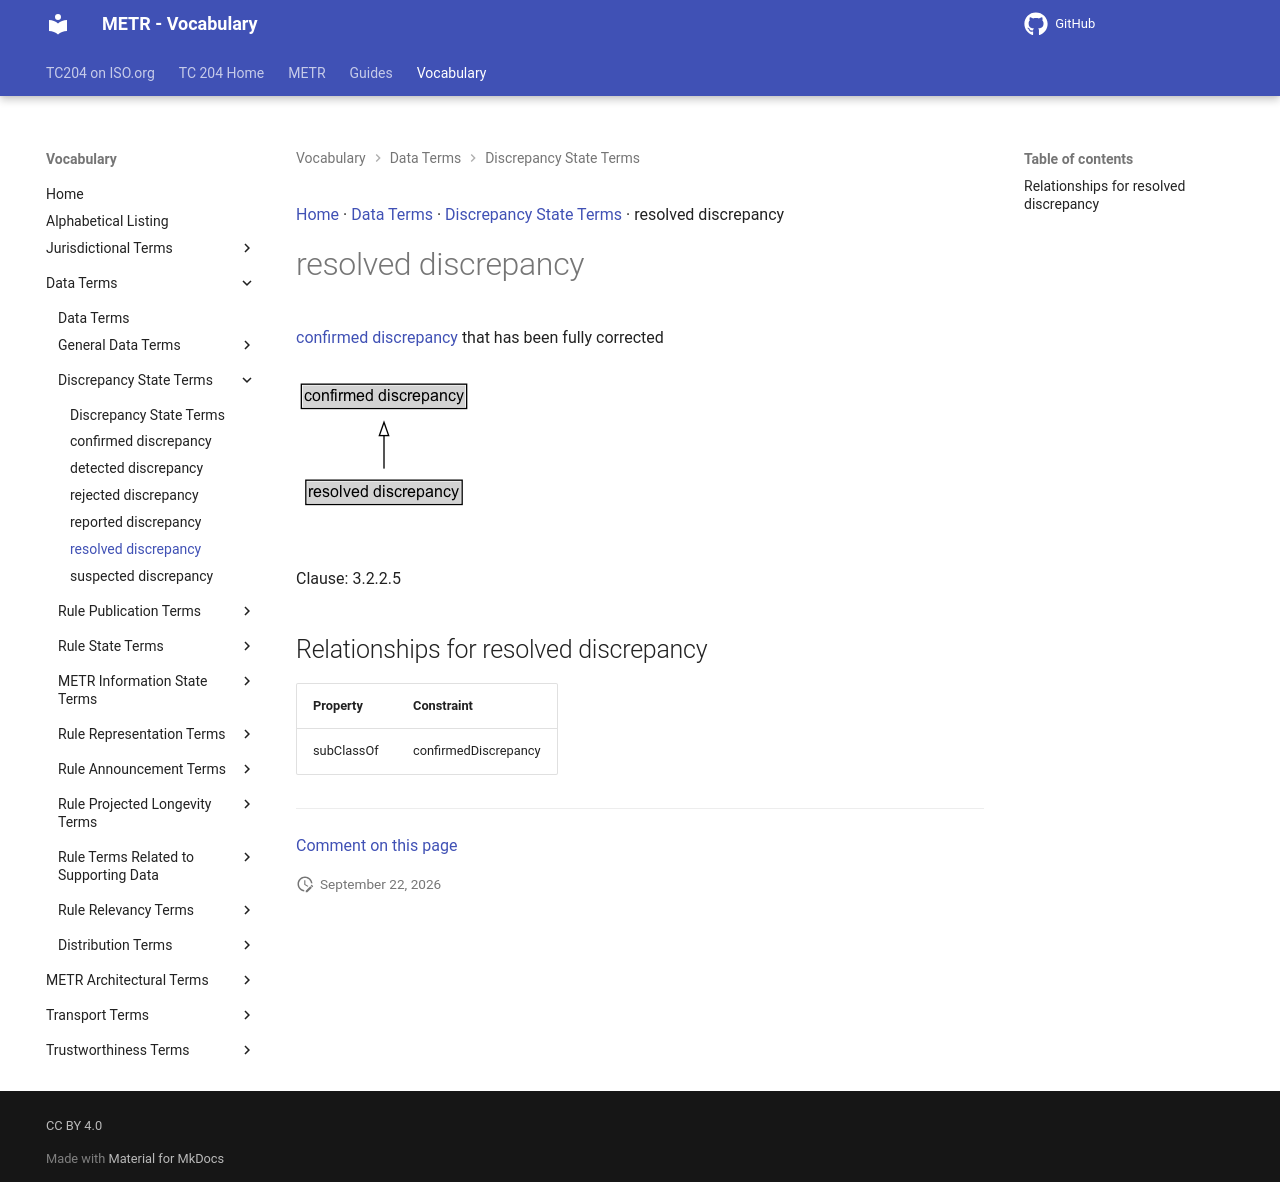

repository: ISO-TC204/iso24315-vocab · page: v1.1.0-alpha.2/terms/resolved discrepancy/index.html · generator: mkdocs

[Home](../index.md) · [Data Terms](groups/Data Terms.md) · [Discrepancy State Terms](patterns/Discrepancy State Terms.md) · resolved discrepancy

# resolved discrepancy

[confirmed discrepancy](confirmed discrepancy.md) that has been fully corrected

<object type="image/svg+xml" data="../../diagrams/resolved discrepancy.dot.svg">
    <img alt="resolved discrepancy Diagram" src="../../diagrams/resolved discrepancy.dot.png" /> <!-- Fallback for non-SVG browsers -->
</object>

Clause: 3.2.2.5

## Relationships for resolved discrepancy

| Property | Constraint |
| --- | --- |
| subClassOf | confirmedDiscrepancy |


---

[Comment on this page](https://github.com/ISO-TC204/iso24315-vocab/issues/new?template=page-feedback.yml&title=%5BPage+feedback%5D+resolved+discrepancy&page-title=resolved+discrepancy&page-path=terms%2Fresolved+discrepancy.md)
